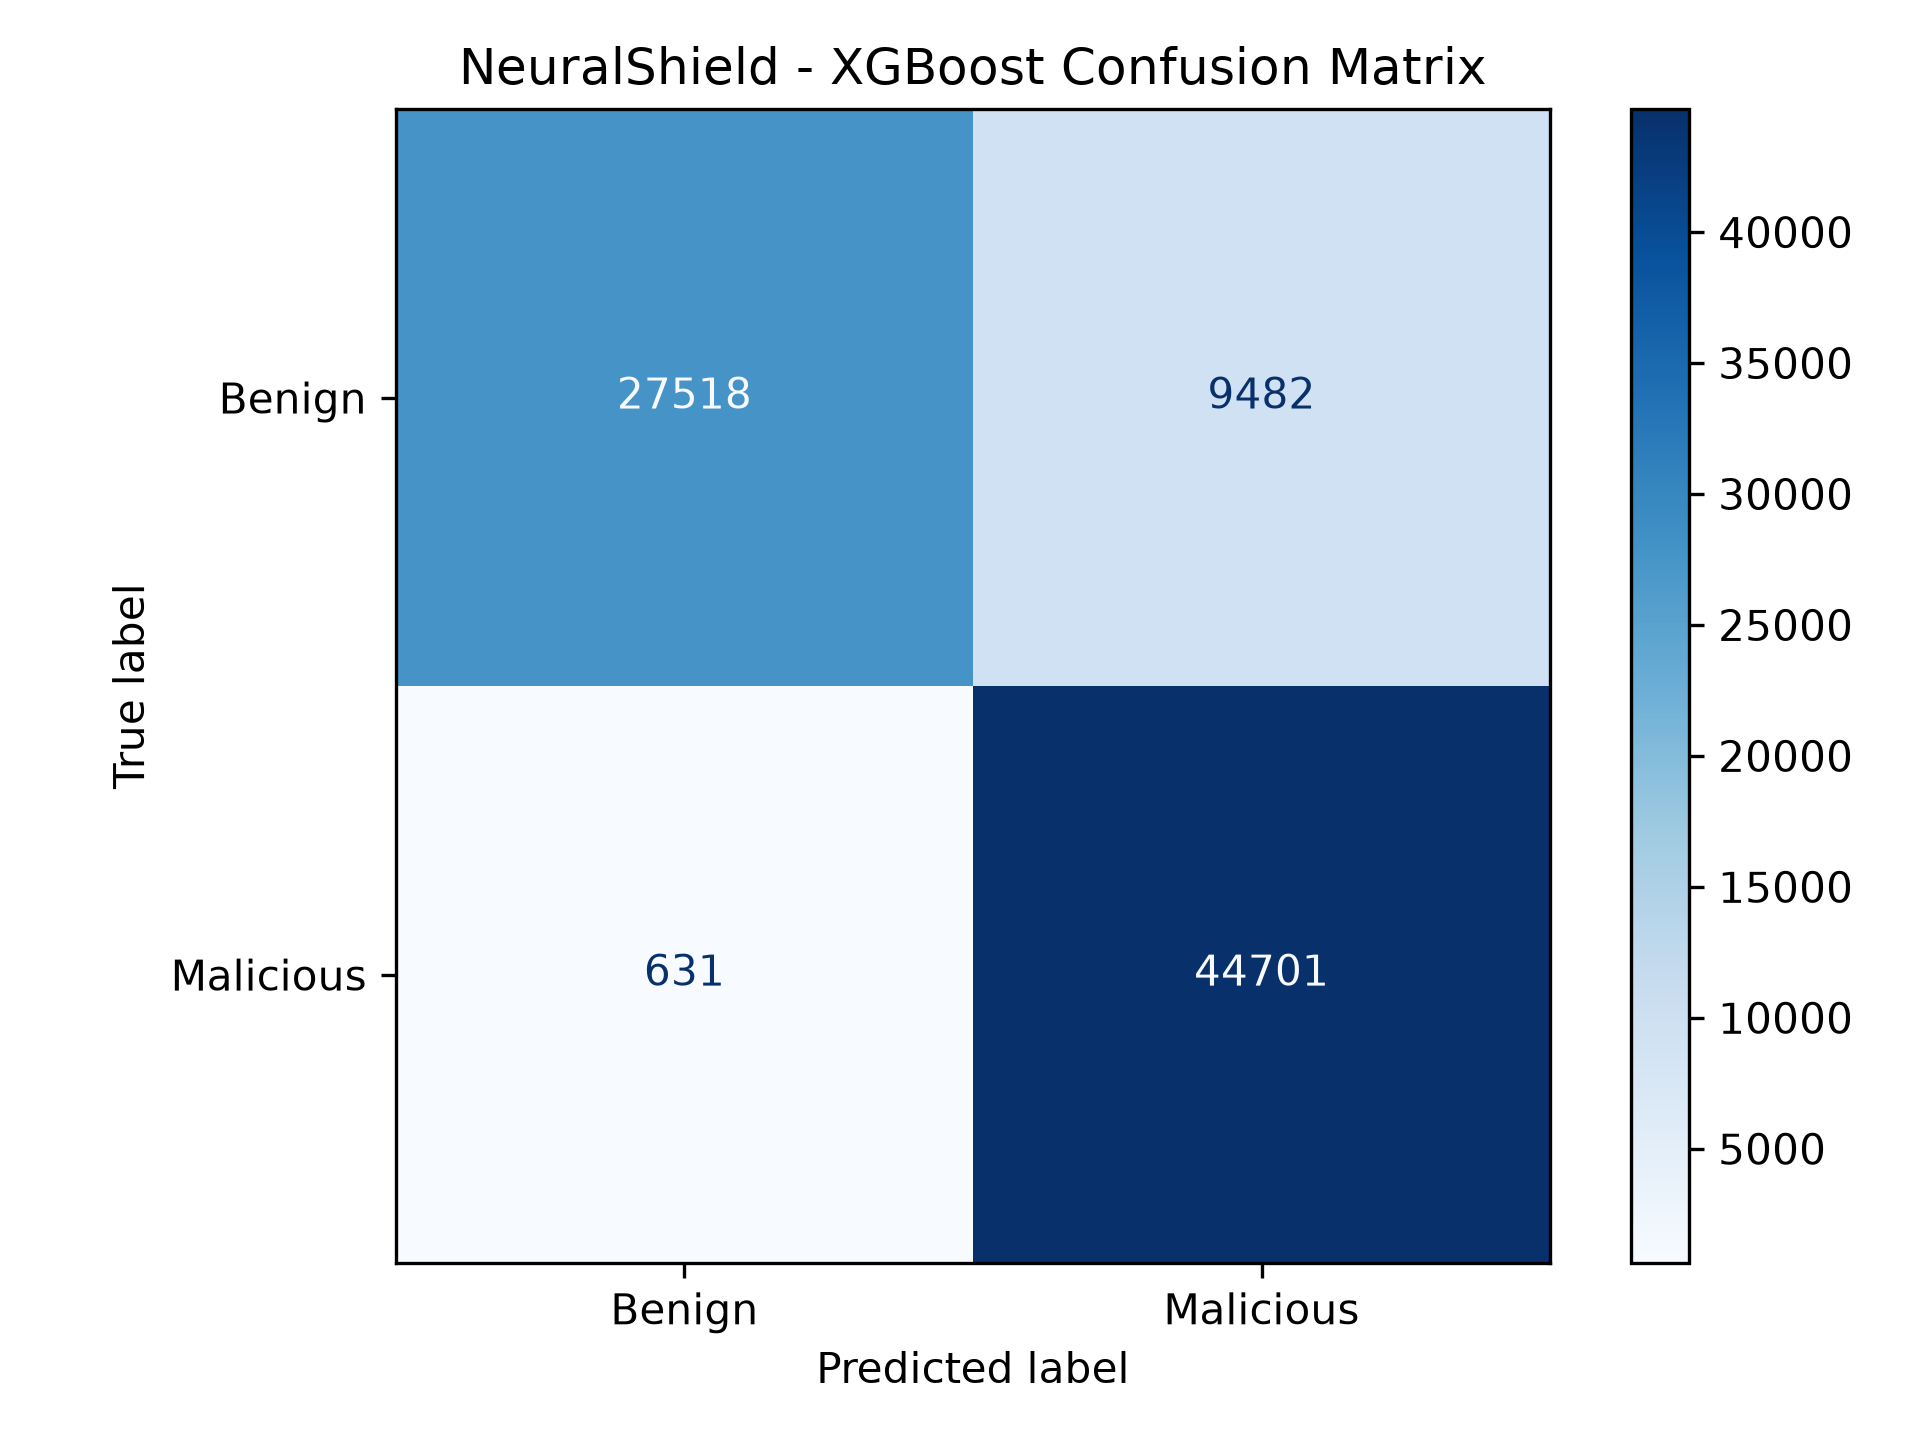

Data behind this chart, as committed beside it:
, Predicted Benign, Predicted Malicious
Actual Benign, 27518, 9482
Actual Malicious, 631, 44701
